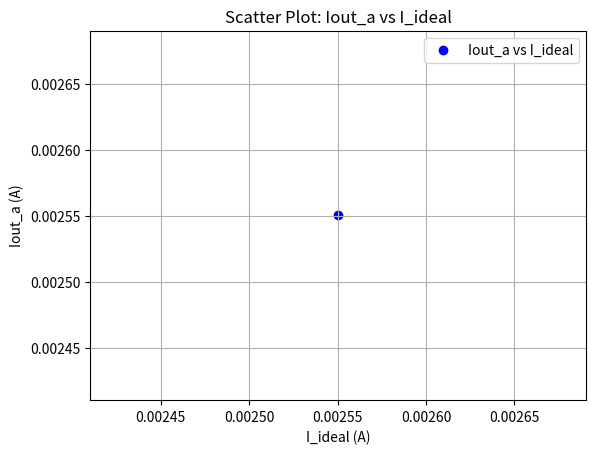

The matplotlib source for this figure:
import numpy as np
import matplotlib.pyplot as plt

# Constants as per the design
N = 100  # Number of elements
Vin_min, Vin_max = 0, 1  # Vin range in volts
G_min, G_max = 10e-6, 100e-6  # G range in siemens [0,100µS]

# Generate random Vin and G values
np.random.seed(42)  # For reproducibility
Vin = np.random.uniform(Vin_min, Vin_max, N)  # Vin values (0-1V)
G = np.random.uniform(G_min, G_max, N)  # G values (10-100 µS)

# Calculate Iout_a
Iout_a = np.sum(G * Vin)

# Verification: Calculate I_ideal
I_ideal = np.sum(Vin * G)

# Print results
print(f"Iout_a: {Iout_a:.6e} A")
print(f"I_ideal: {I_ideal:.6e} A")

# Plot Iout_a vs I_ideal
plt.scatter([I_ideal], [Iout_a], color="blue", label="Iout_a vs I_ideal")
plt.xlabel("I_ideal (A)")
plt.ylabel("Iout_a (A)")
plt.title("Scatter Plot: Iout_a vs I_ideal")
plt.legend()
plt.grid(True)
plt.show()


